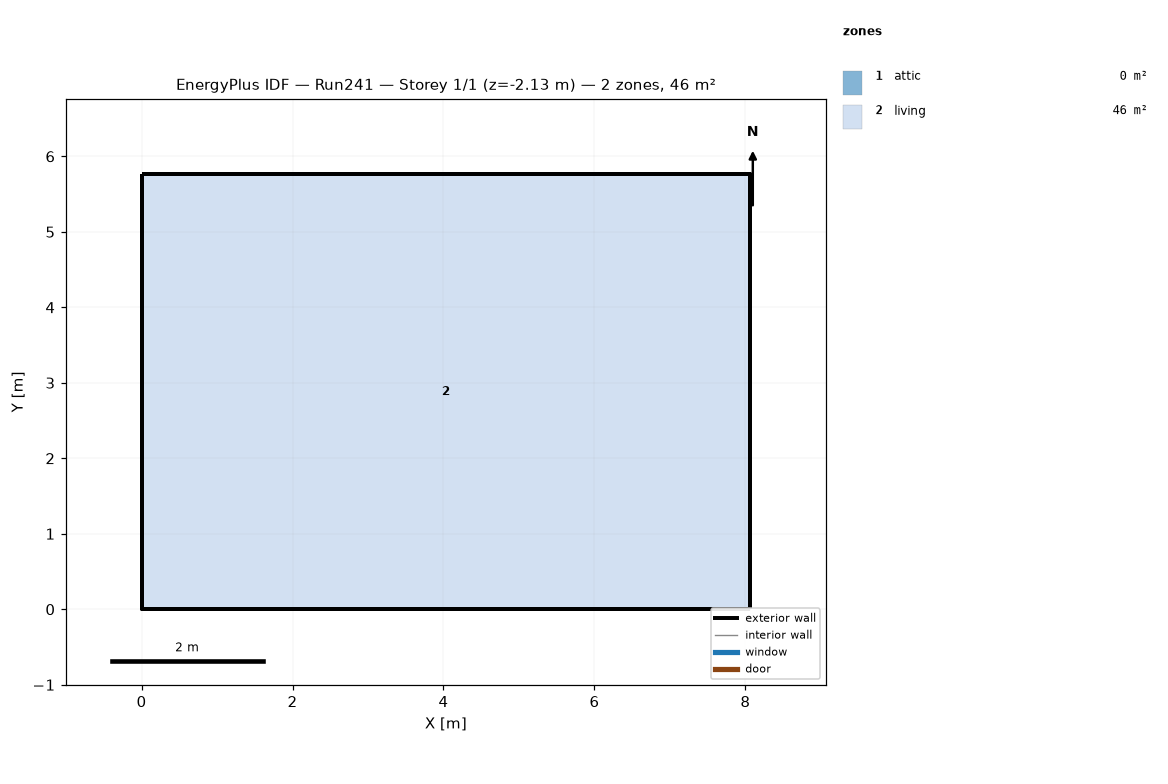
=== STOREY PLAN SPEC (per zone: floor XY polygon, exterior-wall plan segments, windows/doors) ===
zone 1: attic  (0.0 m²)
  exterior wall: (8.06, 0.00) – (8.06, 5.76) – (8.06, 2.88)  [8.6 m]
  exterior wall: (0.00, 5.76) – (0.00, 0.00) – (0.00, 2.88)  [8.6 m]
zone 2: living  (46.5 m²)
  floor: (0.00, 0.00) (0.00, 5.76) (8.06, 5.76) (8.06, 0.00)
  exterior wall: (0.00, 0.00) – (8.06, 0.00)  [8.1 m] x2 surfaces
  exterior wall: (8.06, 0.00) – (8.06, 5.76)  [5.8 m] x2 surfaces
  exterior wall: (8.06, 5.76) – (0.00, 5.76)  [8.1 m] x2 surfaces
  exterior wall: (0.00, 5.76) – (0.00, 0.00)  [5.8 m] x2 surfaces
  interior walls: 4

=== DERIVED (storey summary) ===
Building: Run241
Storey: 1 of 1  (floor level z = -2.13 m)
Storey gross floor area: 46.5 m²
Zones on this storey: 2
  - attic: floor 0.0 m²; exterior wall 17.3 m (7.9 m²); WWR 0.0%
  - living: floor 46.5 m²; exterior wall 27.6 m (109.6 m²); WWR 0.0%
Zone adjacency: (none detected)